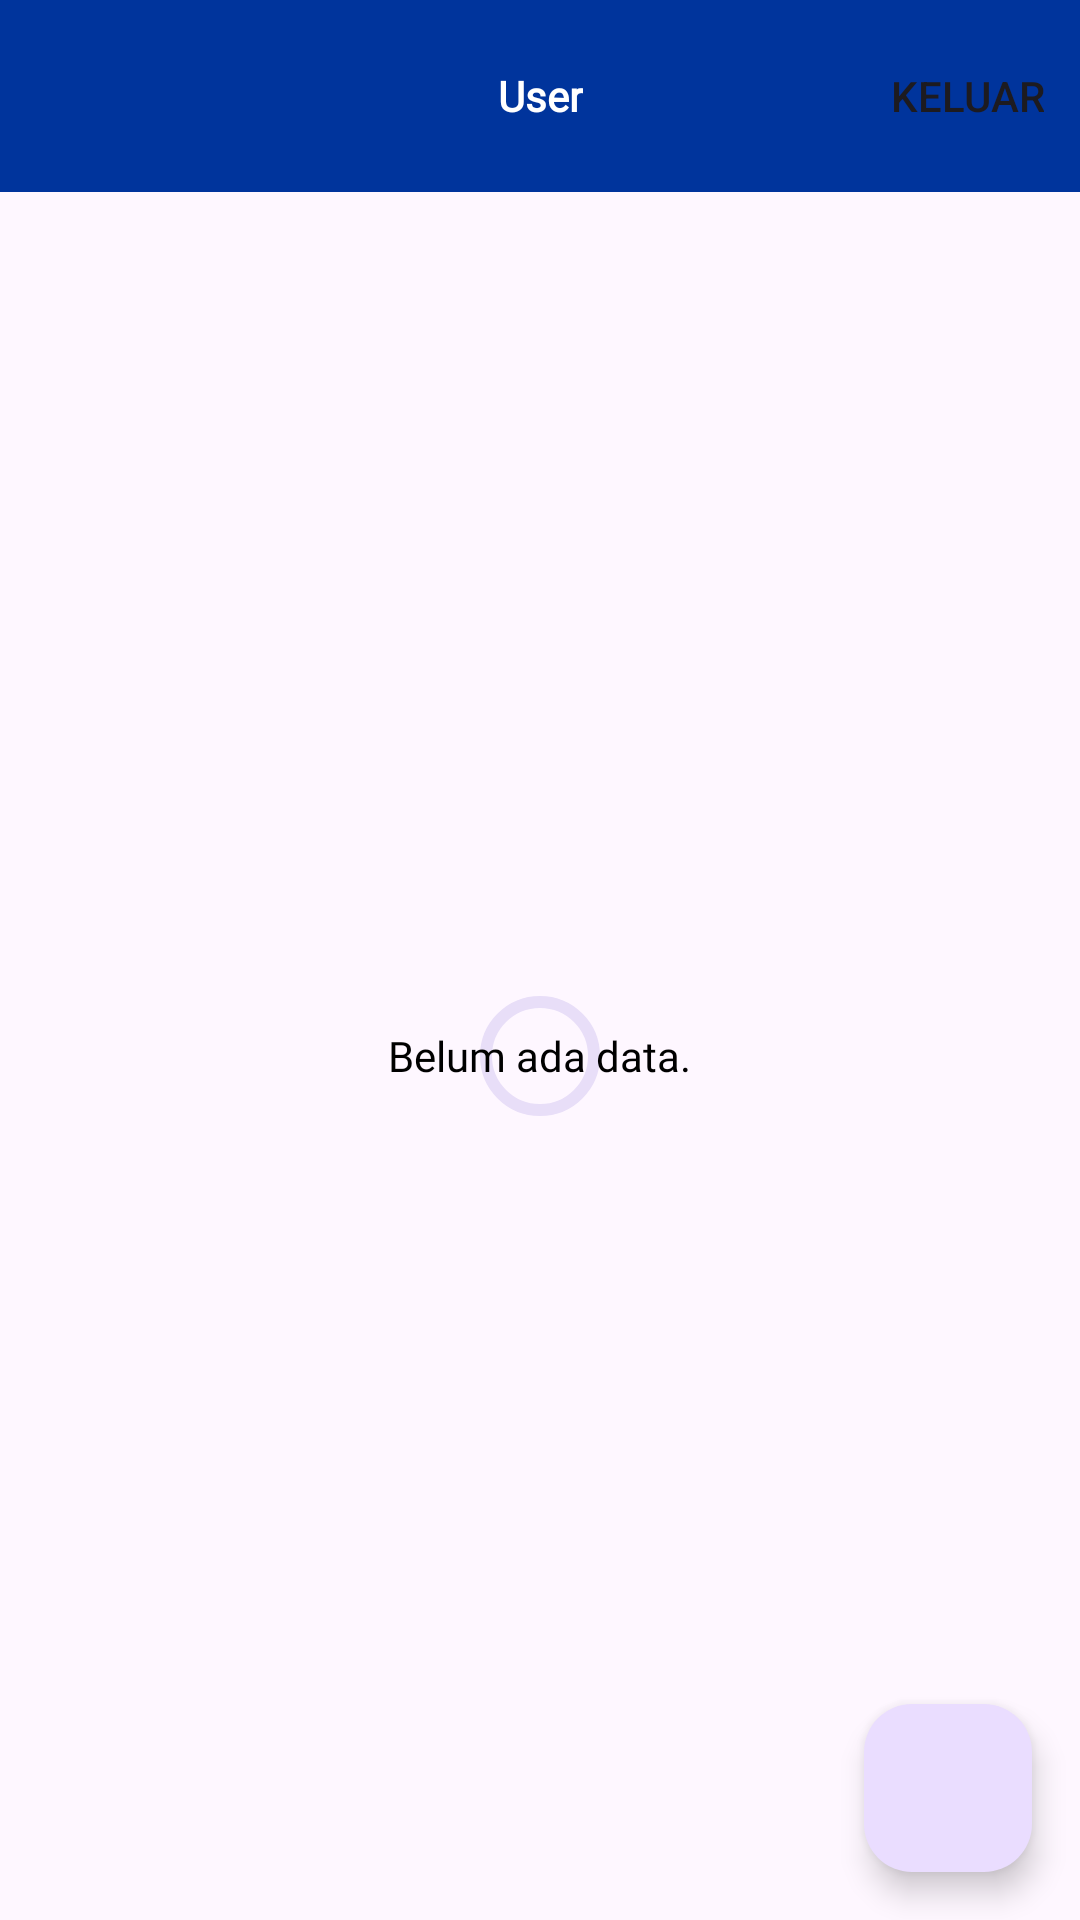

Layout XML and referenced resources for this Android screen:
<!-- AndroidManifest.xml: application theme Theme.AbsenSPN -->
<!-- res/layout/fragment_admin_user.xml -->
<?xml version="1.0" encoding="utf-8"?>
<FrameLayout xmlns:android="http://schemas.android.com/apk/res/android"
    xmlns:tools="http://schemas.android.com/tools"
    android:layout_width="match_parent"
    android:layout_height="match_parent"
    xmlns:app="http://schemas.android.com/apk/res-auto"
    tools:context=".fragment.admin.AdminUserFragment">

    <androidx.coordinatorlayout.widget.CoordinatorLayout
        android:layout_width="match_parent"
        android:layout_height="match_parent">
        <com.google.android.material.appbar.AppBarLayout
            android:layout_width="match_parent"
            android:layout_height="wrap_content">
            <com.google.android.material.appbar.MaterialToolbar
                android:id="@+id/topAppBar"
                android:layout_width="match_parent"
                android:layout_height="wrap_content"
                android:minHeight="?attr/actionBarSize"
                android:background="@color/primary"
                app:menu="@menu/admin_header_menu"
                app:titleTextColor="@color/white"
                app:titleCentered="true"
                app:titleTextAppearance="@style/appBarTitleStyle"
                app:title="User"/>
        </com.google.android.material.appbar.AppBarLayout>
        <androidx.recyclerview.widget.RecyclerView
            android:id="@+id/rv_user"
            android:layout_width="match_parent"
            android:layout_height="match_parent"
            android:padding="8dp"
            app:layout_behavior="@string/appbar_scrolling_view_behavior"/>
        <RelativeLayout
            android:id="@+id/loadingContainer"
            android:layout_width="match_parent"
            android:layout_height="match_parent"
            app:layout_behavior="@string/appbar_scrolling_view_behavior">
            <com.google.android.material.progressindicator.CircularProgressIndicator
                android:id="@+id/spinner"
                android:layout_width="wrap_content"
                android:layout_height="wrap_content"
                android:layout_centerInParent="true"/>
            <TextView
                android:id="@+id/tvNoData"
                android:layout_width="wrap_content"
                android:layout_height="wrap_content"
                android:fontFamily="@font/poppins_regular"
                android:textColor="@color/black"
                android:textSize="14sp"
                android:layout_centerInParent="true"
                android:text="@string/no_data"/>
        </RelativeLayout>
        <com.google.android.material.floatingactionbutton.FloatingActionButton
            android:id="@+id/fab"
            android:layout_width="wrap_content"
            android:layout_height="wrap_content"
            android:layout_gravity="bottom|end"
            android:layout_margin="16dp"
            android:contentDescription="Add"
            app:srcCompat="@drawable/ic_add"/>
    </androidx.coordinatorlayout.widget.CoordinatorLayout>

</FrameLayout>
<!-- resources referenced by this layout -->
<resources>
  <color name="black">#FF000000</color>
  <color name="primary">#00349C</color>
  <color name="white">#FFFFFFFF</color>
  <string name="no_data">Belum ada data.</string>
  <style name="appBarTitleStyle">
          <item name="android:fontFamily">@font/poppins_regular</item>
          <item name="android:textStyle">bold</item>
      </style>
  <style name="Theme.AbsenSPN" parent="Theme.Material3.Light.NoActionBar">
          
          <item name="colorPrimary">@color/primary</item>
          <item name="colorPrimaryVariant">@color/primaryVariant</item>
          <item name="colorOnPrimary">@color/white</item>
          
          <item name="colorSecondary">@color/primaryVariant</item>
          <item name="colorSecondaryVariant">@color/white</item>
          <item name="colorOnSecondary">@color/black</item>
          
          <item name="android:statusBarColor">?attr/colorPrimaryVariant</item>
          
          <item name="colorOnSecondaryContainer">@color/primary</item>
          <item name="bottomNavigationStyle">@style/Widget.App.BottomNavigationView</item>
      </style>
  <color name="primaryVariant">#1A48A4</color>
  <style name="Widget.App.BottomNavigationView" parent="Widget.Material3.BottomNavigationView">
          <item name="materialThemeOverlay">@style/ThemeOverlay.App.BottomNavigationView</item>
      </style>
  <style name="ThemeOverlay.App.BottomNavigationView" parent="">
          <item name="colorOnSurface">@color/primary</item>
      </style>
</resources>
